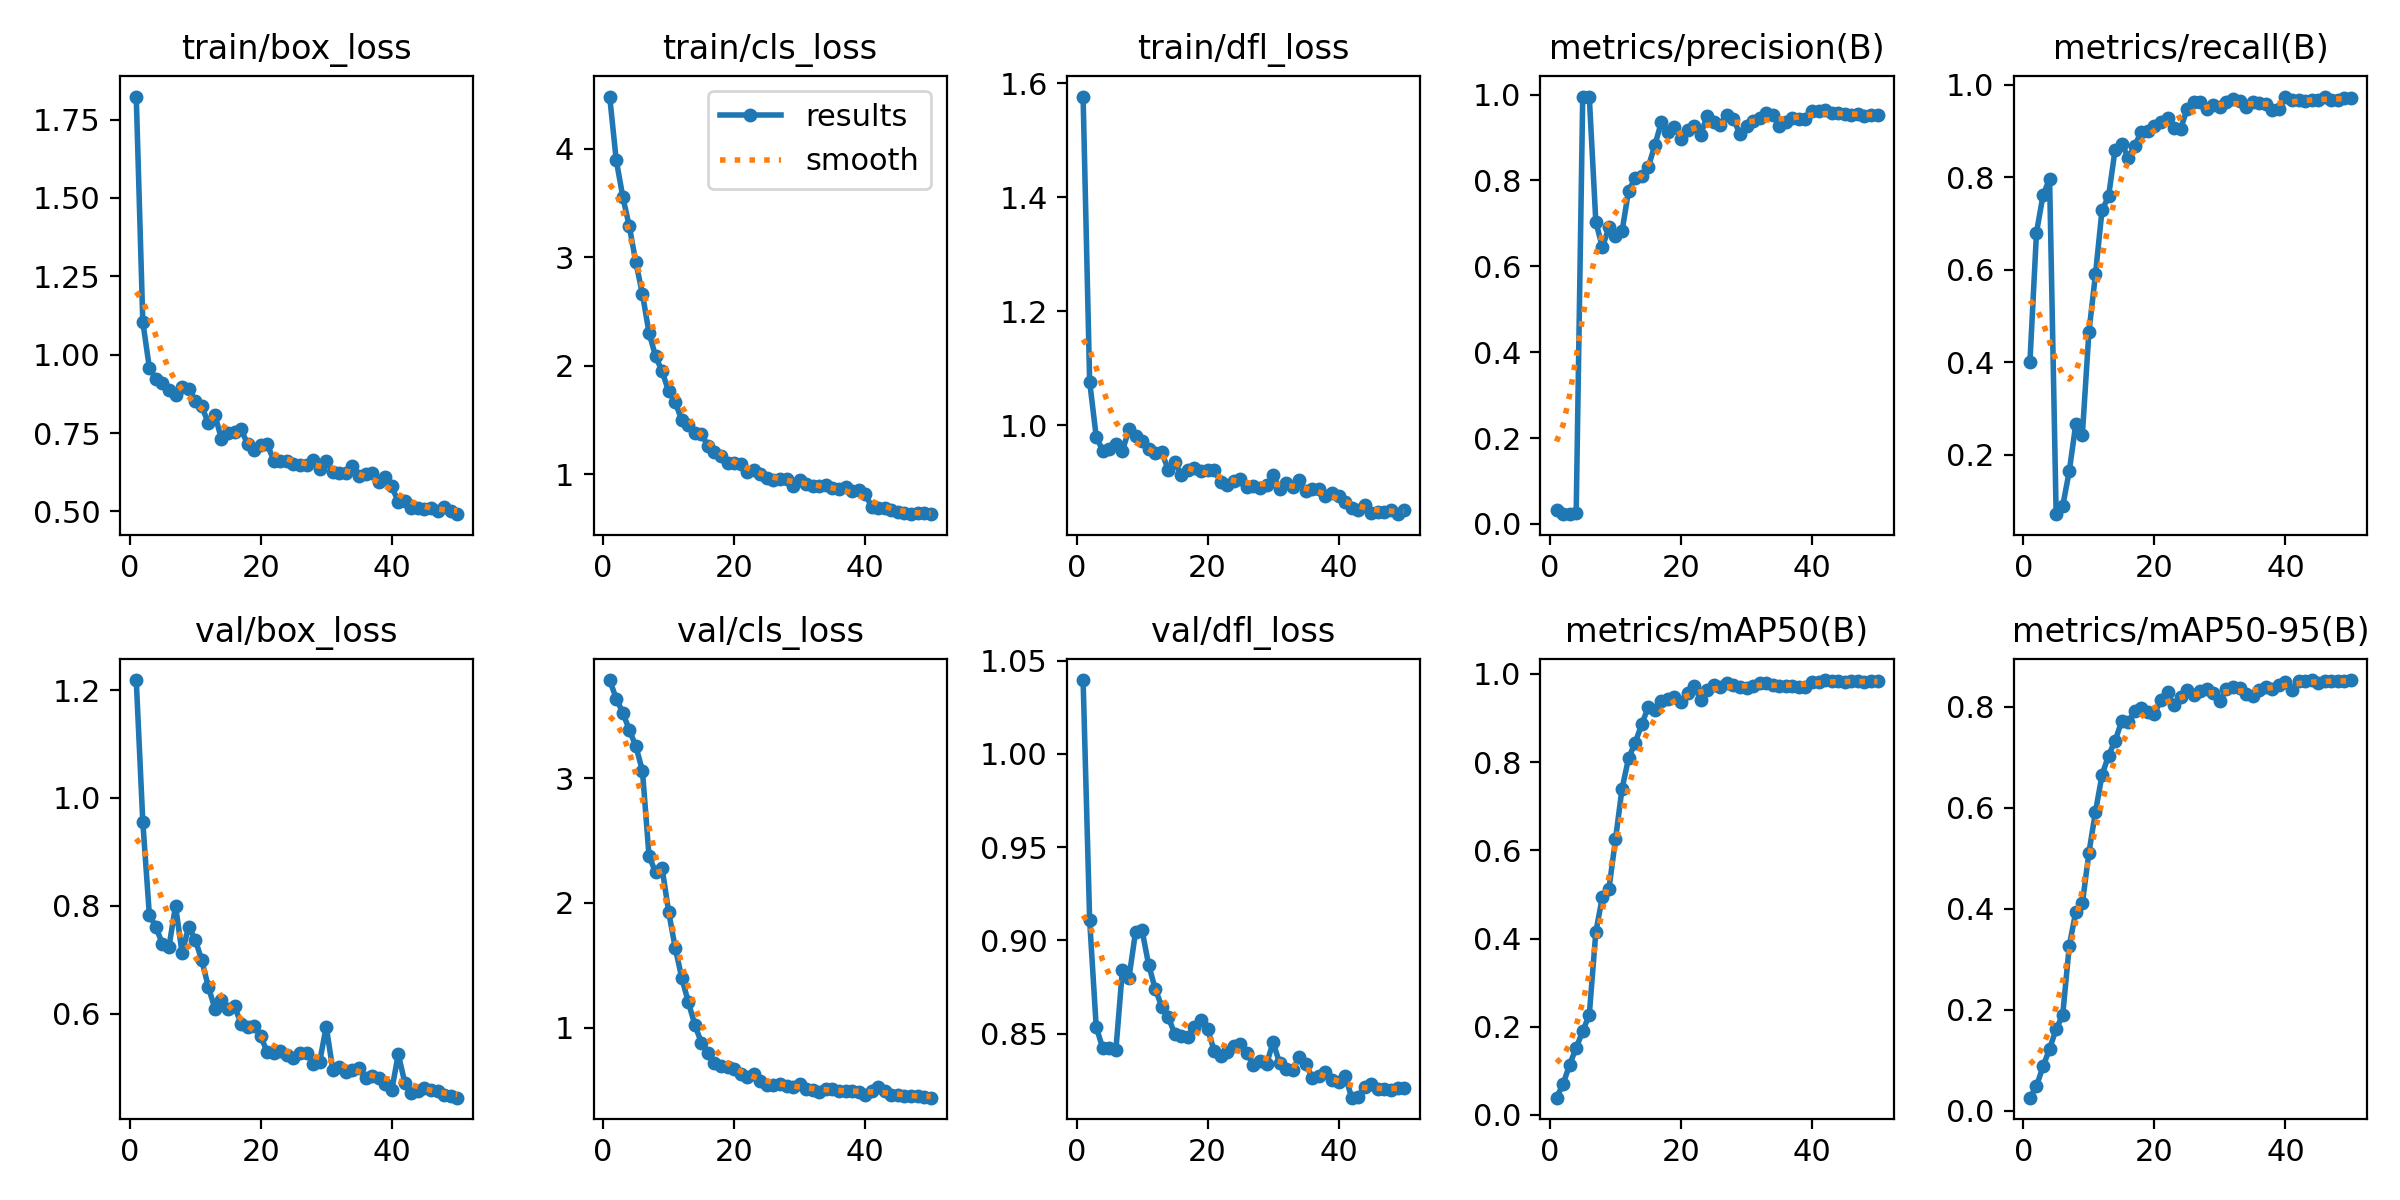

The data file committed next to this chart (first rows):
epoch, time, train/box_loss, train/cls_loss, train/dfl_loss, metrics/precision(B), metrics/recall(B), metrics/mAP50(B), metrics/mAP50-95(B), val/box_loss, val/cls_loss, val/dfl_loss, lr/pg0, lr/pg1, lr/pg2
1, 38.48, 1.823, 4.48, 1.577, 0.03152, 0.4011, 0.03923, 0.02545, 1.219, 3.79, 1.04, 7.337e-05, 7.337e-05, 7.337e-05
2, 42.8, 1.105, 3.895, 1.077, 0.02324, 0.6806, 0.06999, 0.04849, 0.9557, 3.641, 0.9109, 0.0001504, 0.0001504, 0.0001504
3, 46.87, 0.9585, 3.557, 0.9803, 0.02274, 0.7618, 0.1139, 0.08732, 0.7832, 3.528, 0.8536, 0.0002242, 0.0002242, 0.0002242
4, 50.63, 0.9228, 3.282, 0.9553, 0.02474, 0.7968, 0.1523, 0.1225, 0.7605, 3.389, 0.8421, 0.0002949, 0.0002949, 0.0002949
5, 54.4, 0.9102, 2.951, 0.9593, 0.9951, 0.07139, 0.19, 0.1612, 0.729, 3.258, 0.8424, 0.0003624, 0.0003624, 0.0003624
6, 58.08, 0.8871, 2.66, 0.9675, 0.9953, 0.08887, 0.227, 0.1893, 0.724, 3.062, 0.8409, 0.0004267, 0.0004267, 0.0004267
7, 61.51, 0.8714, 2.304, 0.9552, 0.7038, 0.1642, 0.4146, 0.3261, 0.7999, 2.381, 0.8842, 0.0004878, 0.0004878, 0.0004878
8, 65.12, 0.8968, 2.086, 0.9927, 0.6442, 0.2664, 0.4941, 0.3938, 0.7118, 2.246, 0.8798, 0.0005458, 0.0005458, 0.0005458
9, 68.75, 0.8921, 1.948, 0.9817, 0.691, 0.2431, 0.5124, 0.4102, 0.7611, 2.281, 0.9045, 0.0005613, 0.0005613, 0.0005613
10, 71.95, 0.8526, 1.761, 0.9731, 0.6699, 0.4654, 0.6246, 0.5106, 0.7373, 1.929, 0.9054, 0.0005481, 0.0005481, 0.0005481
11, 75.59, 0.8348, 1.661, 0.9589, 0.6814, 0.59, 0.7395, 0.5916, 0.6988, 1.642, 0.887, 0.0005349, 0.0005349, 0.0005349
12, 78.74, 0.7822, 1.499, 0.9523, 0.776, 0.7288, 0.8088, 0.6645, 0.6497, 1.4, 0.8741, 0.0005217, 0.0005217, 0.0005217
13, 82.45, 0.8084, 1.453, 0.953, 0.8049, 0.7589, 0.8436, 0.7033, 0.6091, 1.205, 0.8645, 0.0005085, 0.0005085, 0.0005085
14, 86.16, 0.7317, 1.378, 0.922, 0.8102, 0.8603, 0.8854, 0.7327, 0.6243, 1.022, 0.8587, 0.0004953, 0.0004953, 0.0004953
15, 89.41, 0.7504, 1.367, 0.9356, 0.8309, 0.8727, 0.9242, 0.7711, 0.6089, 0.878, 0.8499, 0.0004821, 0.0004821, 0.0004821
16, 93.26, 0.7535, 1.26, 0.9125, 0.8814, 0.8426, 0.9189, 0.769, 0.6132, 0.799, 0.8485, 0.0004689, 0.0004689, 0.0004689
17, 96.41, 0.7618, 1.202, 0.9211, 0.9357, 0.869, 0.9373, 0.7916, 0.581, 0.7185, 0.8479, 0.0004557, 0.0004557, 0.0004557
18, 100.2, 0.7147, 1.163, 0.9247, 0.9138, 0.8987, 0.9433, 0.7978, 0.5742, 0.6944, 0.8536, 0.0004425, 0.0004425, 0.0004425
19, 104, 0.6948, 1.098, 0.9201, 0.9248, 0.9004, 0.9464, 0.7903, 0.5763, 0.6836, 0.8573, 0.0004293, 0.0004293, 0.0004293
20, 107.1, 0.7111, 1.104, 0.921, 0.8958, 0.911, 0.9364, 0.7858, 0.5579, 0.6659, 0.8525, 0.0004161, 0.0004161, 0.0004161
21, 110.8, 0.7147, 1.09, 0.9216, 0.9177, 0.9204, 0.9557, 0.8142, 0.5282, 0.6243, 0.8409, 0.0004029, 0.0004029, 0.0004029
22, 114.1, 0.6611, 1.017, 0.9011, 0.9265, 0.9279, 0.9727, 0.8284, 0.527, 0.6044, 0.838, 0.0003897, 0.0003897, 0.0003897
23, 117.8, 0.6621, 1.036, 0.8958, 0.9058, 0.9075, 0.9412, 0.8025, 0.53, 0.6287, 0.8404, 0.0003765, 0.0003765, 0.0003765
24, 121.6, 0.6624, 1.003, 0.9031, 0.951, 0.9048, 0.9625, 0.8194, 0.5228, 0.5735, 0.8432, 0.0003632, 0.0003632, 0.0003632
25, 124.9, 0.6517, 0.9653, 0.9065, 0.9365, 0.9485, 0.9747, 0.8328, 0.518, 0.5425, 0.8447, 0.00035, 0.00035, 0.00035
26, 128.6, 0.6489, 0.9476, 0.892, 0.9292, 0.9622, 0.9705, 0.8233, 0.5267, 0.5424, 0.8397, 0.0003368, 0.0003368, 0.0003368
27, 131.6, 0.6472, 0.9543, 0.8941, 0.9531, 0.9635, 0.979, 0.831, 0.5269, 0.5444, 0.8329, 0.0003236, 0.0003236, 0.0003236
28, 135.4, 0.6627, 0.9555, 0.8902, 0.9431, 0.9478, 0.9757, 0.8351, 0.5071, 0.5339, 0.835, 0.0003104, 0.0003104, 0.0003104
29, 139.1, 0.6353, 0.8924, 0.8947, 0.9078, 0.9576, 0.9696, 0.8265, 0.5105, 0.5244, 0.8335, 0.0002972, 0.0002972, 0.0002972
30, 142.2, 0.6615, 0.9447, 0.9126, 0.9256, 0.9528, 0.9674, 0.8116, 0.5758, 0.5484, 0.8454, 0.000284, 0.000284, 0.000284
31, 145.9, 0.6266, 0.9042, 0.8891, 0.9387, 0.9638, 0.9719, 0.8353, 0.4959, 0.5028, 0.8341, 0.0002708, 0.0002708, 0.0002708
32, 149.3, 0.6231, 0.8856, 0.8981, 0.9462, 0.9695, 0.9787, 0.8396, 0.5005, 0.4948, 0.8312, 0.0002576, 0.0002576, 0.0002576
33, 153.3, 0.6226, 0.8869, 0.8925, 0.9571, 0.9648, 0.9784, 0.8365, 0.4912, 0.4838, 0.8304, 0.0002444, 0.0002444, 0.0002444
34, 157, 0.6455, 0.8985, 0.9043, 0.9521, 0.9522, 0.9735, 0.8256, 0.4958, 0.5067, 0.8376, 0.0002312, 0.0002312, 0.0002312
35, 160.2, 0.6136, 0.8739, 0.8841, 0.9272, 0.9625, 0.9726, 0.8212, 0.4996, 0.5091, 0.8337, 0.000218, 0.000218, 0.000218
36, 164.2, 0.6179, 0.8596, 0.8881, 0.9363, 0.96, 0.9722, 0.8325, 0.4795, 0.4941, 0.826, 0.0002048, 0.0002048, 0.0002048
37, 167.4, 0.6239, 0.8778, 0.8878, 0.9458, 0.9581, 0.9722, 0.84, 0.4838, 0.4873, 0.8273, 0.0001916, 0.0001916, 0.0001916
38, 171.2, 0.5924, 0.8466, 0.8759, 0.9439, 0.9449, 0.9709, 0.836, 0.4811, 0.4903, 0.8295, 0.0001784, 0.0001784, 0.0001784
39, 174.9, 0.6085, 0.8522, 0.8818, 0.9434, 0.9485, 0.9702, 0.844, 0.4699, 0.4844, 0.825, 0.0001651, 0.0001651, 0.0001651
40, 178.3, 0.58, 0.8114, 0.8752, 0.9612, 0.9733, 0.982, 0.8487, 0.458, 0.4576, 0.8242, 0.0001519, 0.0001519, 0.0001519
41, 214.7, 0.5302, 0.6995, 0.8647, 0.9618, 0.9678, 0.9807, 0.8328, 0.5245, 0.4931, 0.8275, 0.0001387, 0.0001387, 0.0001387
42, 218.3, 0.5324, 0.6842, 0.8555, 0.9645, 0.9669, 0.9858, 0.851, 0.4714, 0.5251, 0.8156, 0.0001255, 0.0001255, 0.0001255
43, 222, 0.5124, 0.6846, 0.8507, 0.9577, 0.9653, 0.9844, 0.8518, 0.4532, 0.4887, 0.8162, 0.0001123, 0.0001123, 0.0001123
44, 225.1, 0.5098, 0.6639, 0.8602, 0.9569, 0.9665, 0.9832, 0.8522, 0.4557, 0.4559, 0.8216, 9.91162e-05, 9.91162e-05, 9.91162e-05
45, 228.7, 0.5062, 0.6479, 0.8466, 0.9552, 0.9683, 0.981, 0.8475, 0.4627, 0.4563, 0.8227, 8.59096e-05, 8.59096e-05, 8.59096e-05
46, 231.7, 0.5104, 0.6425, 0.8471, 0.953, 0.9749, 0.9835, 0.8506, 0.458, 0.4519, 0.8203, 7.2703e-05, 7.2703e-05, 7.2703e-05
47, 235.3, 0.5011, 0.6324, 0.8482, 0.9537, 0.9684, 0.983, 0.8518, 0.4557, 0.4525, 0.8204, 5.94964e-05, 5.94964e-05, 5.94964e-05
48, 238.9, 0.5131, 0.6362, 0.8515, 0.9491, 0.9682, 0.9809, 0.8502, 0.4496, 0.4495, 0.82, 4.62898e-05, 4.62898e-05, 4.62898e-05
49, 242.1, 0.5026, 0.6393, 0.8441, 0.9533, 0.9712, 0.9826, 0.8516, 0.4467, 0.4418, 0.8208, 3.30832e-05, 3.30832e-05, 3.30832e-05
50, 245.8, 0.4912, 0.6297, 0.8506, 0.9533, 0.9714, 0.9836, 0.8529, 0.4439, 0.4368, 0.8206, 1.98766e-05, 1.98766e-05, 1.98766e-05
